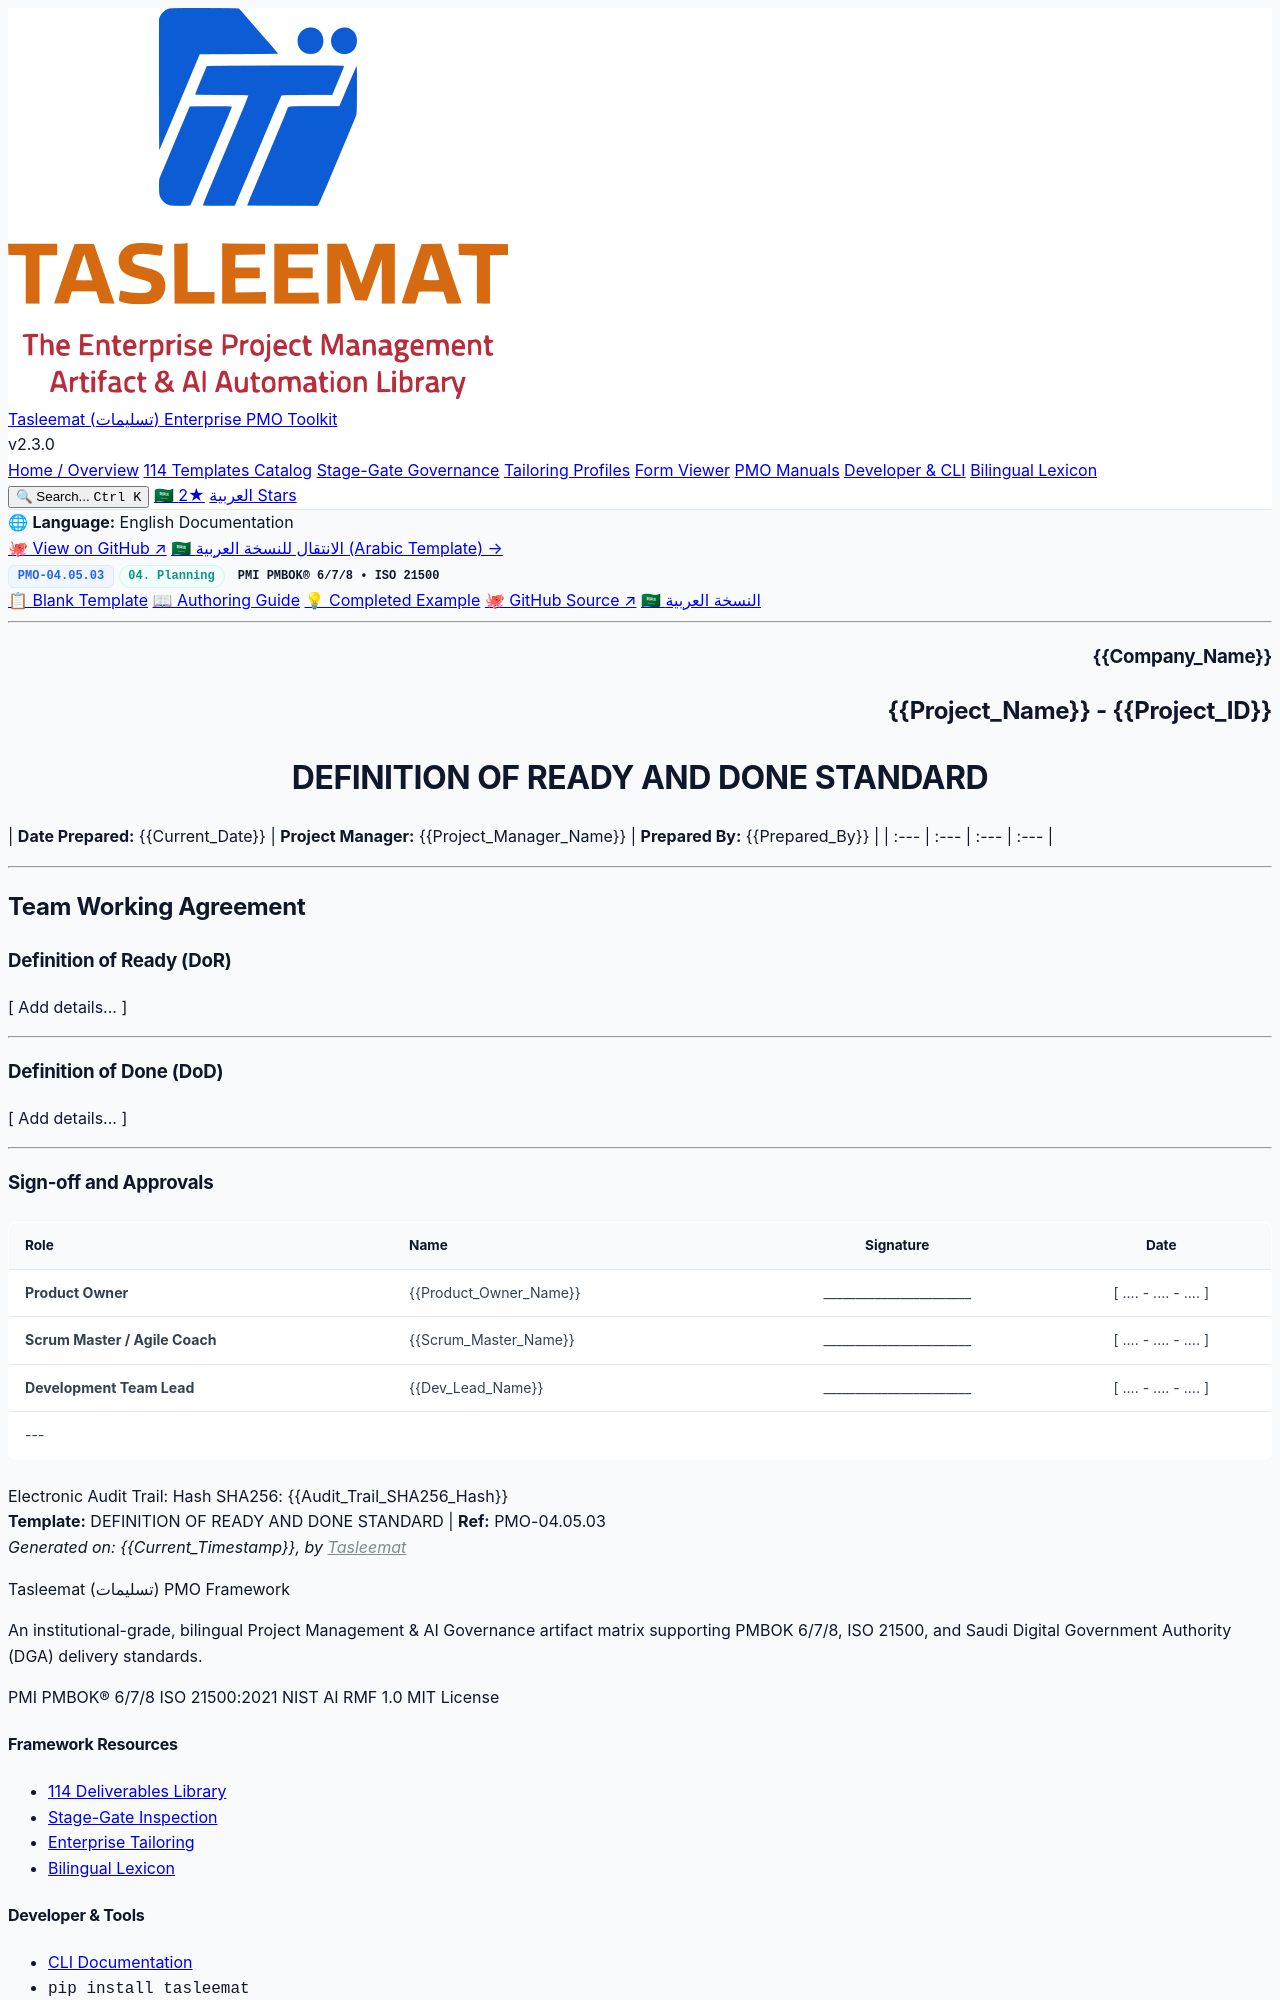

repository: fakhruldeen/Tasleemat · page: forms/en/04_Planning/05_Quality/04_05_03_Definition_of_Ready_and_Done_Template.html · generator: jekyll

<div class="lang-switch-bar">
  <span class="lang-switch-label">🌐 <strong>Language:</strong> English Documentation</span>
  <div class="lang-switch-actions">
    <a class="lang-switch-btn github-btn" href="https://github.com/fakhruldeen/Tasleemat/blob/main/forms/en/04_Planning/05_Quality/03_Definition_of_Ready_and_Done/04_05_03_Definition_of_Ready_and_Done_Template.md" target="_blank" rel="noopener noreferrer">🐙 View on GitHub ↗</a>
    <a class="lang-switch-btn" href="../../../ar/04_التخطيط/05_الجودة/04_05_03_تعريف_الجاهزية_والاكتمال_قالب.html">🇸🇦 الانتقال للنسخة العربية (Arabic Template) →</a>
  </div>
</div>

<div class="deliverable-header-card">
  <div class="deliverable-badge-row">
    <span class="badge badge-code">PMO-04.05.03</span>
    <span class="badge badge-phase">04. Planning</span>
    <span class="badge badge-standard">PMI PMBOK® 6/7/8 • ISO 21500</span>
  </div>
  <div class="deliverable-nav-pills">
    <a class="nav-pill active" href="#">📋 Blank Template</a>
    <a class="nav-pill" href="../../../../guides/en/04_Planning/05_Quality/04_05_03_Definition_of_Ready_and_Done_Guide.html">📖 Authoring Guide</a>
    <a class="nav-pill" href="../../../../examples/en/04_Planning/05_Quality/04_05_03_Definition_of_Ready_and_Done_Example.html">💡 Completed Example</a>
    <a class="nav-pill github-pill" href="https://github.com/fakhruldeen/Tasleemat/blob/main/forms/en/04_Planning/05_Quality/03_Definition_of_Ready_and_Done/04_05_03_Definition_of_Ready_and_Done_Template.md" target="_blank" rel="noopener noreferrer">🐙 GitHub Source ↗</a>
    <a class="nav-pill lang-pill" href="../../../ar/04_التخطيط/05_الجودة/04_05_03_تعريف_الجاهزية_والاكتمال_قالب.html">🇸🇦 النسخة العربية</a>
  </div>
</div>

---

<!--
---
type: Form
token_pointer: /_tokens/forms/en/04_Planning/05_Quality/03_Definition_of_Ready_and_Done/04_05_03_Definition_of_Ready_and_Done_Template.npy
token_count: 1089
tokenizer_model_id: tiktoken/o200k_base
created_at: '2026-10-06T16:05:28.992107+00:00'
form_id: PMO-04.05.03
language: en
status: approved
---
-->

<!-- LLM INSTRUCTIONS: Fill in the [ Add details... ] placeholders based on project context.

Context and Definition:
A definition of ready and a definition of done are a standard rather than a
record. They are written once, at the start, and every piece of work is then
measured against them, which is what separates this from a checklist that is
filled in per item.

The two definitions point in opposite directions. The definition of ready is
a promise made by whoever brings work in, and it is the team's only legitimate
reason to refuse work. Its value depends on being small: a ready standard that
cannot be met is one that gets waived, and once it is waived the team has lost
the right to ask the question at all.

The definition of done is a promise made to whoever reads the work later, and
it is the one that decays. Every story shipped with an exception makes the
standard weaker for the next one, and nothing in the process stops that
exception becoming the rule. So the done criteria are written once and applied
without renegotiation, and a justified exception is logged as an exception
rather than folded back into the definition where nobody will see it.

Both are about evidence rather than intention. Ready does not mean the team
believes the work is well formed; it means somebody can check without asking
the author. Done does not mean the developer believes it works; it means a test
exists that somebody else ran.

It can receive information from:
*   The product backlog, which is where the acceptance criteria already live or
    should live
*   The team's retrospective findings, which is where a criterion that is being
    waived should be reported
*   The estimation record, so the ready standard reflects what estimating
    actually requires

It provides information to:
*   The sprint planning log, which applies the ready standard when work is pulled
*   The team performance assessment, which can only be read against a standard
*   The change log, because a change that was not tested is the change the done
    standard exists to prevent

Tailoring Tips:
*   Keep the ready standard short. It is the only reason the team can refuse
    work, and a standard that cannot be met is a standard that will be waived.
*   Write the done standard once and apply it without renegotiation. A
    justified exception belongs in an exception log, because a definition that
    is quietly rewritten is one nobody can hold anybody to.
*   Make every item checkable by somebody other than its author. Both
    definitions are about evidence, and the moment an item can only be confirmed
    by the person who wrote it, it is a statement of confidence rather than a
    criterion.

Alignment:
The definition of ready and done standard should be aligned and consistent with:
*   The team's estimation record, so the ready standard reflects real practice
*   The retrospective, which is where a criterion that keeps being waived is
    reported rather than quietly dropped
*   The change control process, since a change that has not been tested is the
    case the done standard exists to catch

Section Instructions:
*   Definition of Ready (DoR): the conditions work must satisfy before the team
    picks it up, each written so a second person can check it.
*   Definition of Done (DoD): the conditions that must hold before work is
    called finished, each written so somebody other than the author could
    confirm it.
-->

<h3 dir="ltr" align="right">{{Company_Name}}</h3>
<h2 dir="ltr" align="right">{{Project_Name}} - {{Project_ID}}</h2>
<h1 dir="ltr" align="center">DEFINITION OF READY AND DONE STANDARD</h1>

| **Date Prepared:** {{Current_Date}} | **Project Manager:** {{Project_Manager_Name}} | **Prepared By:** {{Prepared_By}} |
| :--- | :--- | :--- | :--- |

---

## Team Working Agreement

### Definition of Ready (DoR)

[ Add details... ]

---

### Definition of Done (DoD)

[ Add details... ]

---
